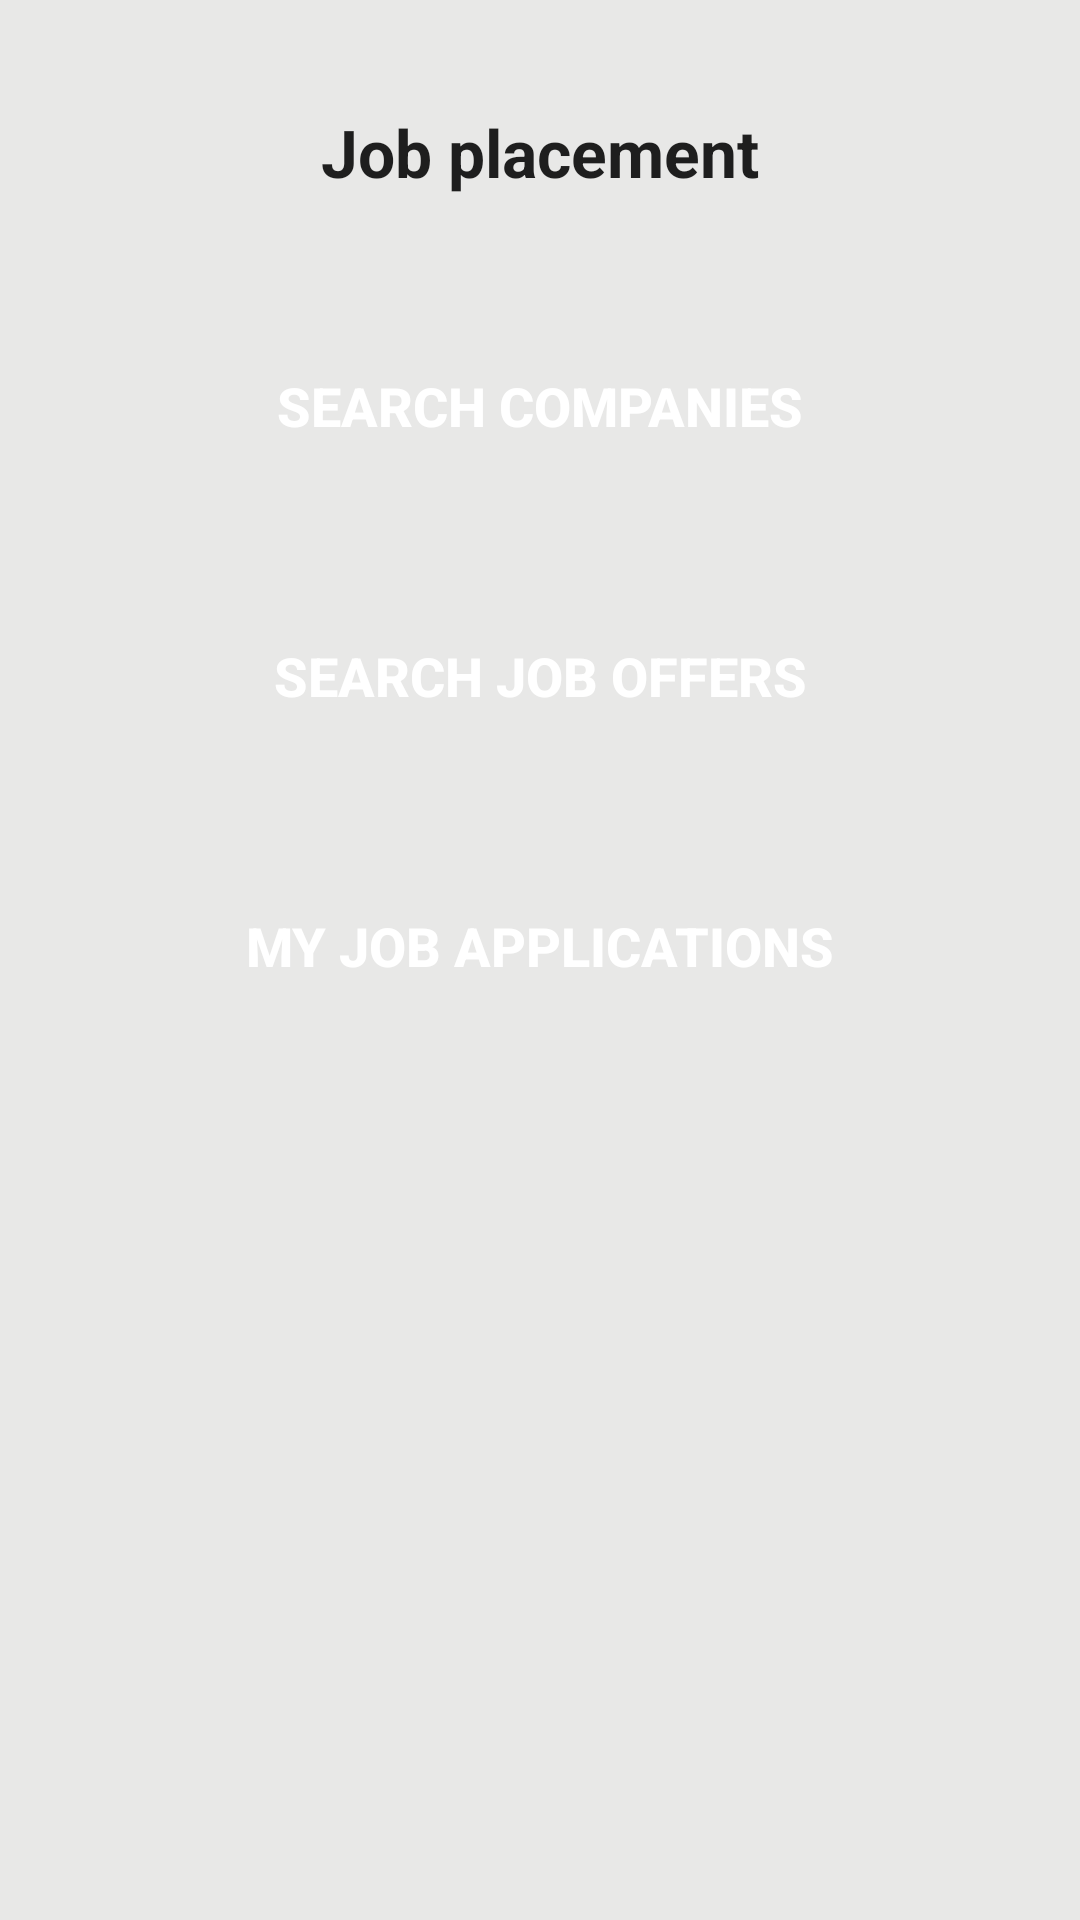

Android layout source for this screen:
<!-- AndroidManifest.xml: application theme CustomActionBarTheme -->
<!-- res/layout/activity_job_placement_menu.xml -->
<RelativeLayout xmlns:android="http://schemas.android.com/apk/res/android"
    xmlns:tools="http://schemas.android.com/tools"
    android:layout_width="match_parent"
    android:layout_height="match_parent"
    android:background="@color/background_layout"
    android:fillViewport="true"
    tools:context=".JobPlacementMenu">

    <ScrollView xmlns:android="http://schemas.android.com/apk/res/android"
        xmlns:tools="http://schemas.android.com/tools"
        android:id="@+id/scroll"
        android:layout_width="match_parent"
        android:layout_height="wrap_content"
        android:paddingBottom="@dimen/activity_vertical_margin"
        android:paddingLeft="@dimen/activity_horizontal_margin"
        android:paddingRight="@dimen/activity_horizontal_margin"
        android:paddingTop="@dimen/activity_vertical_margin">

        <RelativeLayout xmlns:android="http://schemas.android.com/apk/res/android"
            xmlns:tools="http://schemas.android.com/tools"
            android:layout_width="match_parent"
            android:layout_height="wrap_content">

            <TextView
                android:id="@+id/titleHome"
                android:layout_width="wrap_content"
                android:layout_height="wrap_content"
                android:layout_centerHorizontal="true"
                android:layout_marginTop="@dimen/margin_top_title"
                android:text="@string/job_placement_title"
                android:textAppearance="?android:attr/textAppearanceLarge"
                android:textStyle="bold" />

            <LinearLayout
                android:layout_width="match_parent"
                android:layout_height="wrap_content"
                android:layout_below="@+id/titleHome"
                android:layout_marginTop="@dimen/margin_top_title"
                android:orientation="vertical">

                <Button
                    android:id="@+id/searchCompanyButton"
                    android:layout_width="@dimen/width_buttons"
                    android:layout_height="@dimen/button_height"
                    android:layout_gravity="center"
                    android:layout_marginTop="@dimen/margin_top"
                    android:background="@drawable/background_color"
                    android:text="@string/searchcompanies_button"
                    android:onClick="searchCompanies"
                    android:textColor="@color/white"
                    android:textSize="@dimen/text_size"
                    android:textStyle="bold" />


                <Button
                    android:id="@+id/searchJobButton"
                    android:layout_width="@dimen/width_buttons"
                    android:layout_height="@dimen/button_height"
                    android:layout_gravity="center"
                    android:layout_marginTop="@dimen/margin_top"
                    android:background="@drawable/background_color"
                    android:onClick="searchJobOffers"
                    android:text="@string/searchjobs_button"
                    android:textColor="@color/white"
                    android:textSize="@dimen/text_size"
                    android:textStyle="bold" />

                <Button
                    android:id="@+id/viewApplicationsButton"
                    android:layout_width="@dimen/width_buttons"
                    android:layout_height="@dimen/button_height"
                    android:layout_gravity="center"
                    android:layout_marginTop="@dimen/margin_top"
                    android:background="@drawable/background_color"
                    android:text="@string/myApplicationsButton"
                    android:textColor="@color/white"
                    android:textSize="@dimen/text_size"
                    android:textStyle="bold"
                    android:onClick="viewApplications"/>

            </LinearLayout>
        </RelativeLayout>
    </ScrollView>

</RelativeLayout>
<!-- resources referenced by this layout -->
<resources>
  <color name="background_layout">#e8e8e7</color>
  <color name="white">#ffffff</color>
  <dimen name="activity_horizontal_margin">16dp</dimen>
  <dimen name="activity_vertical_margin">16dp</dimen>
  <dimen name="button_height">80dp</dimen>
  <dimen name="margin_top">10dp</dimen>
  <dimen name="margin_top_title">20dp</dimen>
  <dimen name="text_size">18sp</dimen>
  <dimen name="width_buttons">250dp</dimen>
  <string name="job_placement_title">Job placement</string>
  <string name="myApplicationsButton">My Job Applications</string>
  <string name="searchcompanies_button">Search Companies</string>
  <string name="searchjobs_button">Search Job Offers</string>
  <style name="CustomActionBarTheme" parent="@style/Theme.AppCompat.Light">
          <item name="android:actionBarStyle">@style/MyActionBar</item>
          <item name="android:actionBarTabTextStyle">@style/TabTextStyle</item>
          <item name="android:actionMenuTextColor">@color/white</item>
          <item name="android:itemBackground">@drawable/overflow_style</item>
          <item name="android:actionMenuTextAppearance">@style/TextColor</item>
          <item name="android:actionBarWidgetTheme">@style/PopUpStyle</item>
          <item name="android:displayOptions">useLogo|showTitle</item>
  
          
          <item name="actionBarStyle">@style/MyActionBar</item>
          <item name="actionBarTabTextStyle">@style/TabTextStyle</item>
          <item name="actionMenuTextColor">@color/white</item>
          <item name="actionMenuTextAppearance">@style/TextColor</item>
          <item name="actionBarTheme">@style/ActionBarTheme</item>
          <item name="displayOptions">useLogo|showTitle</item>
      </style>
  <style name="MyActionBar" parent="@style/Widget.AppCompat.ActionBar">
          <item name="android:titleTextStyle">@style/TitleTextStyle</item>
          <item name="android:background">@color/background_header</item>
          <item name="android:backgroundStacked">@color/background_header</item>
          <item name="android:backgroundSplit">@color/background_header</item>
          <item name="android:displayOptions">useLogo|showTitle</item>
  
          
          <item name="titleTextStyle">@style/TitleTextStyle</item>
          <item name="background">@color/background_header</item>
          <item name="backgroundStacked">@color/background_header</item>
          <item name="backgroundSplit">@color/background_header</item>
          <item name="displayOptions">useLogo|showTitle</item>
      </style>
  <style name="TabTextStyle" parent="@style/Widget.AppCompat.ActionBar.TabText">
          <item name="android:textColor">@color/white</item>
      </style>
  <style name="TextColor">
          <item name="android:textColor">@color/white</item>
      </style>
  <style name="PopUpStyle" parent="Theme.AppCompat">
          <item name="android:popupMenuStyle">@style/PopUpMenu</item>
      </style>
  <style name="ActionBarTheme" parent="ThemeOverlay.AppCompat.Dark.ActionBar">
          
          <item name="android:textColorPrimary">@color/white</item>
          
          <item name="android:textColorSecondary">@color/white</item>
          
          <item name="actionMenuTextColor">@color/white</item>
          
          <item name="colorControlNormal">@color/white</item>
      </style>
  <style name="TitleTextStyle" parent="@style/TextAppearance.AppCompat.Widget.ActionBar.Title">
          <item name="android:textColor">@color/white</item>
          <item name="android:textStyle">bold</item>
      </style>
  <color name="background_header">#043577</color>
  <style name="PopUpMenu" parent="@style/Widget.AppCompat.Light.PopupMenu">
          <item name="android:textColor">@color/white</item>
          <item name="android:textAppearanceLargePopupMenu">@color/white</item>
          <item name="android:textAppearanceSmallPopupMenu">@color/white</item>
      </style>
</resources>
